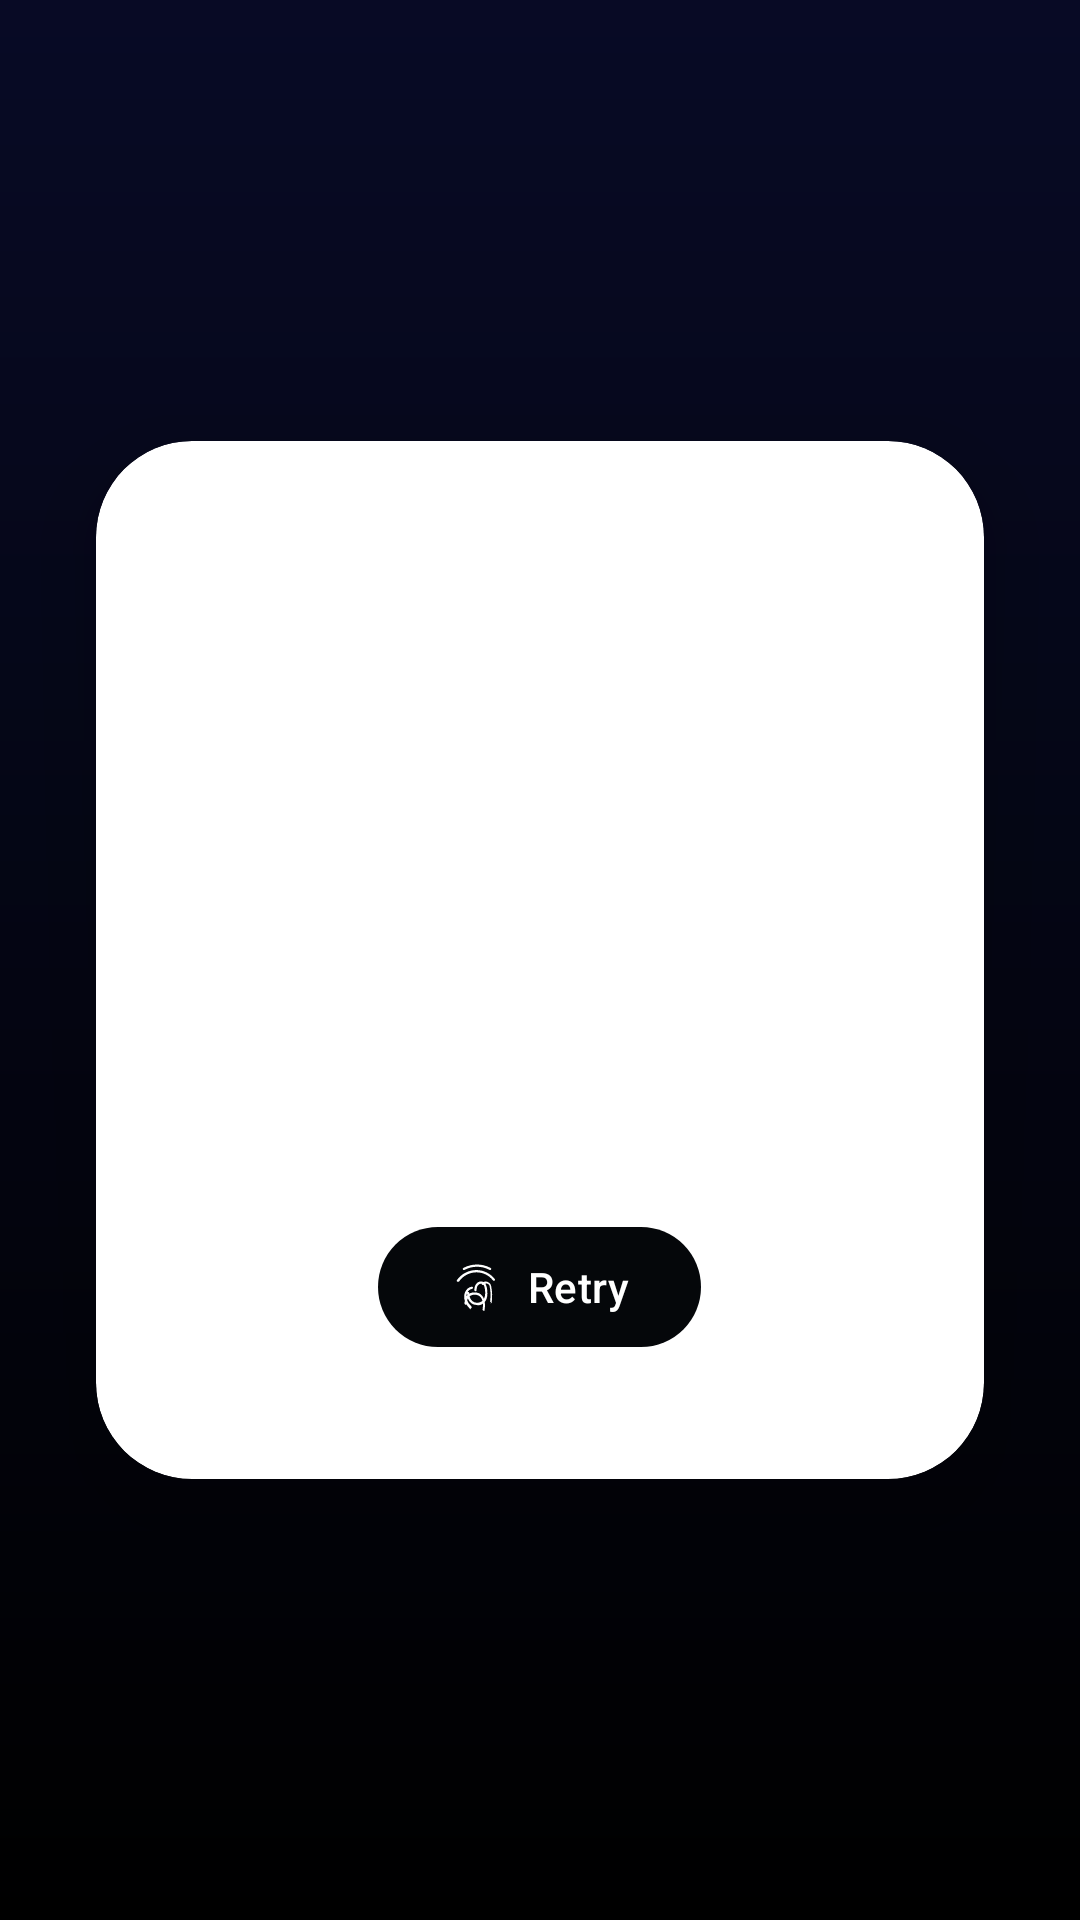

Write the Android layout XML for this screen, with the resource values it uses.
<!-- AndroidManifest.xml: application theme AppTheme -->
<!-- res/layout/activity_lock.xml -->
<?xml version="1.0" encoding="utf-8"?>
<androidx.constraintlayout.widget.ConstraintLayout xmlns:android="http://schemas.android.com/apk/res/android"
    xmlns:app="http://schemas.android.com/apk/res-auto"
    xmlns:tools="http://schemas.android.com/tools"
    android:layout_width="match_parent"
    android:layout_height="match_parent"
    android:background="@drawable/lock_screen_background"
    tools:context=".LockActivity">

    <View
        android:id="@+id/backgroundOverlay"
        android:layout_width="match_parent"
        android:layout_height="match_parent"
        android:background="#B3000000" />

    <androidx.cardview.widget.CardView
        android:layout_width="match_parent"
        android:layout_height="wrap_content"
        android:layout_margin="32dp"
        app:cardCornerRadius="32dp"
        app:cardElevation="16dp"
        app:cardBackgroundColor="@color/white"
        app:layout_constraintTop_toTopOf="parent"
        app:layout_constraintBottom_toBottomOf="parent">

        <LinearLayout
            android:layout_width="match_parent"
            android:layout_height="wrap_content"
            android:orientation="vertical"
            android:padding="40dp"
            android:gravity="center">

            <ImageView
                android:id="@+id/lockIcon"
                android:layout_width="100dp"
                android:layout_height="100dp"
                android:src="@drawable/ic_lock_animated"
                android:background="@drawable/circle_background_primary"
                android:padding="20dp"
                android:layout_marginBottom="24dp"
                app:tint="@color/white" />

            <TextView
                android:layout_width="wrap_content"
                android:layout_height="wrap_content"
                android:text="@string/app_locked"
                android:textSize="24sp"
                android:textStyle="bold"
                android:textColor="@color/text_primary" />

            <TextView
                android:layout_width="wrap_content"
                android:layout_height="wrap_content"
                android:text="@string/use_biometric_desc"
                android:textSize="16sp"
                android:textColor="@color/text_secondary"
                android:layout_marginTop="8dp"
                android:layout_marginBottom="32dp"
                android:gravity="center" />

            <com.google.android.material.button.MaterialButton
                android:id="@+id/btnRetryBiometric"
                android:layout_width="wrap_content"
                android:layout_height="wrap_content"
                android:text="@string/btn_biometric_retry"
                app:icon="@drawable/ic_fingerprint"
                app:cornerRadius="24dp"
                android:paddingHorizontal="24dp" />

        </LinearLayout>
    </androidx.cardview.widget.CardView>

</androidx.constraintlayout.widget.ConstraintLayout>
<!-- resources referenced by this layout -->
<resources>
  <color name="text_primary">#FFFFFF</color>
  <color name="text_secondary">#B3FFFFFF</color>
  <color name="white">#FFFFFF</color>
  <!-- drawable ic_fingerprint: vector/xml drawable (drawable, 2831 chars, omitted) -->
  <!-- drawable ic_lock_animated (drawable) -->
  <?xml version="1.0" encoding="utf-8"?>
  <vector xmlns:android="http://schemas.android.com/apk/res/android"
      android:width="24dp"
      android:height="24dp"
      android:viewportWidth="24"
      android:viewportHeight="24">
      <path
          android:fillColor="#FFFFFF"
          android:pathData="M18,8h-1V6c0-2.76-2.24-5-5-5S7,3.24,7,6v2H6c-1.1,0-2,0.9-2,2v10c0,1.1,0.9,2,2,2h12c1.1,0,2-0.9,2-2V10C20,8.9,19.1,8,18,8z M12,17c-1.1,0-2-0.9-2-2s0.9-2,2-2s2,0.9,2,2S13.1,17,12,17z M9,8V6c0-1.66,1.34-3,3-3s3,1.34,3,3v2H9z"/>
  </vector>
  <!-- drawable lock_screen_background (drawable) -->
  <?xml version="1.0" encoding="utf-8"?>
  <shape xmlns:android="http://schemas.android.com/apk/res/android">
      <gradient
          android:startColor="#1A237E"
          android:endColor="#000000"
          android:angle="270"/>
  </shape>
  <string name="app_locked">App Locked</string>
  <string name="btn_biometric_retry">Retry</string>
  <string name="use_biometric_desc">Please use fingerprint to enter</string>
  <style name="AppTheme" parent="Theme.Material3.DayNight.NoActionBar">
          <item name="colorPrimary">@color/theme_primary_bg</item>
          <item name="colorSecondary">@color/theme_accent_neon</item>
          <item name="android:windowBackground">@color/theme_primary_bg</item>
          <item name="android:statusBarColor">@android:color/transparent</item>
          <item name="android:navigationBarColor">@android:color/transparent</item>
      </style>
  <color name="theme_primary_bg">#05070A</color>
  <color name="theme_accent_neon">#00E5FF</color>
</resources>
